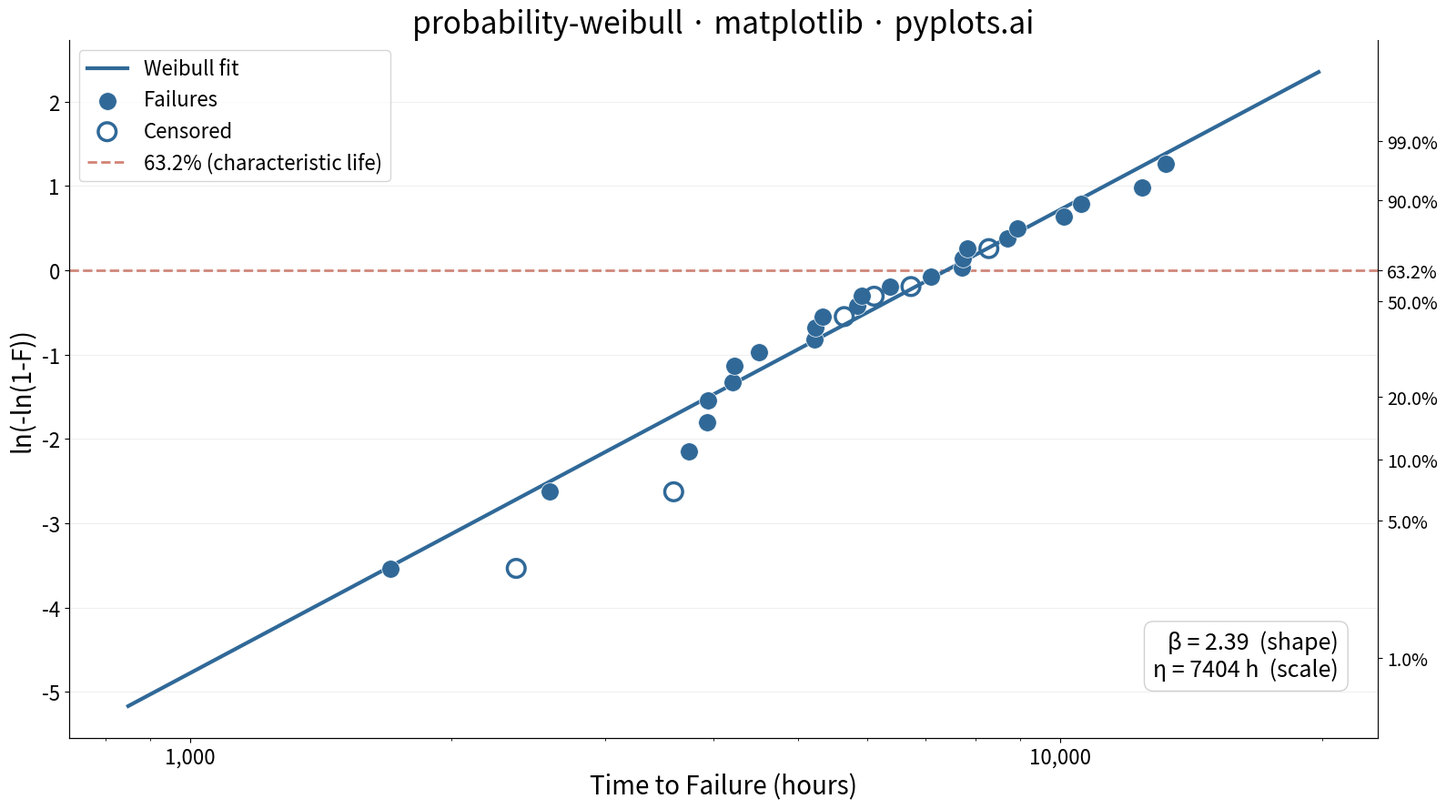

The matplotlib source for this figure:
""" pyplots.ai
probability-weibull: Weibull Probability Plot for Reliability Analysis
Library: matplotlib 3.10.8 | Python 3.14.3
Quality: 89/100 | Created: 2026-03-11
"""

import matplotlib.pyplot as plt
import matplotlib.ticker as ticker
import numpy as np
from scipy import stats


# Data - turbine blade fatigue-life (hours)
np.random.seed(42)
shape_true, scale_true = 2.5, 8000
n_total = 30
n_failures = 24
n_censored = n_total - n_failures

failure_times = np.sort(stats.weibull_min.rvs(shape_true, scale=scale_true, size=n_failures))
censored_times = np.sort(np.random.uniform(2000, 10000, size=n_censored))

all_times = np.concatenate([failure_times, censored_times])
is_censored = np.concatenate([np.zeros(n_failures, dtype=bool), np.ones(n_censored, dtype=bool)])

sort_idx = np.argsort(all_times)
all_times = all_times[sort_idx]
is_censored = is_censored[sort_idx]

# Median rank plotting positions for failures only
failure_indices = np.where(~is_censored)[0]
failure_times_sorted = all_times[failure_indices]
ranks = np.arange(1, len(failure_times_sorted) + 1)
median_rank = (ranks - 0.3) / (len(failure_times_sorted) + 0.4)

# Weibull linearized y-axis: ln(-ln(1-F))
weibull_y = np.log(-np.log(1 - median_rank))

# Fit line using least squares on log(time) vs weibull_y
log_times = np.log(failure_times_sorted)
slope, intercept = np.polyfit(log_times, weibull_y, 1)
beta = slope
eta = np.exp(-intercept / beta)

# Censored points plotting positions (use Kaplan-Meier-like adjusted ranks)
censored_indices = np.where(is_censored)[0]
censored_times_vals = all_times[censored_indices]
censored_y_positions = []
for ct in censored_times_vals:
    idx = np.searchsorted(failure_times_sorted, ct, side="right")
    if idx == 0:
        f_val = 0.05
    elif idx >= len(median_rank):
        f_val = median_rank[-1]
    else:
        f_val = median_rank[idx - 1]
    censored_y_positions.append(np.log(-np.log(1 - min(f_val, 0.99))))

# Fit line coordinates
fit_x = np.linspace(np.min(failure_times_sorted) * 0.5, np.max(failure_times_sorted) * 1.5, 200)
fit_y = beta * np.log(fit_x) - beta * np.log(eta)

# Reference line at 63.2% (characteristic life)
y_632 = np.log(-np.log(1 - 0.632))

# Plot
fig, ax = plt.subplots(figsize=(16, 9))

ax.plot(fit_x, fit_y, color="#306998", linewidth=3, zorder=2, label="Weibull fit")
ax.scatter(
    failure_times_sorted,
    weibull_y,
    s=200,
    color="#306998",
    edgecolors="white",
    linewidth=0.5,
    zorder=3,
    label="Failures",
)
ax.scatter(
    censored_times_vals,
    censored_y_positions,
    s=200,
    facecolors="none",
    edgecolors="#306998",
    linewidth=2.5,
    zorder=3,
    label="Censored",
)
ax.axhline(
    y=y_632, color="#C04E3A", linewidth=2, linestyle="--", alpha=0.7, zorder=1, label="63.2% (characteristic life)"
)

# Annotate parameters
ax.text(
    0.97,
    0.08,
    f"\u03b2 = {beta:.2f}  (shape)\n\u03b7 = {eta:.0f} h  (scale)",
    transform=ax.transAxes,
    fontsize=18,
    ha="right",
    va="bottom",
    bbox={"boxstyle": "round,pad=0.4", "facecolor": "white", "edgecolor": "#cccccc", "alpha": 0.9},
)

# CDF probability labels on right y-axis
prob_levels = [0.01, 0.05, 0.10, 0.20, 0.50, 0.632, 0.90, 0.99]
prob_y = [np.log(-np.log(1 - p)) for p in prob_levels]
ax2 = ax.twinx()
ax2.set_ylim(ax.get_ylim())
ax2.set_yticks(prob_y)
ax2.set_yticklabels([f"{p * 100:.1f}%" for p in prob_levels])
ax2.tick_params(axis="y", labelsize=14)
ax2.spines["top"].set_visible(False)

# Style
ax.set_xscale("log")
ax.set_xlabel("Time to Failure (hours)", fontsize=20)
ax.set_ylabel("ln(-ln(1-F))", fontsize=20)
ax.set_title("probability-weibull \u00b7 matplotlib \u00b7 pyplots.ai", fontsize=24, fontweight="medium")
ax.tick_params(axis="both", labelsize=16)
ax.spines["top"].set_visible(False)
ax.spines["right"].set_visible(False)
ax.legend(fontsize=16, loc="upper left")
ax.xaxis.set_major_formatter(ticker.FuncFormatter(lambda x, _: f"{x:,.0f}"))
ax.yaxis.grid(True, alpha=0.2, linewidth=0.8)

plt.tight_layout()
plt.savefig("plot.png", dpi=300, bbox_inches="tight")
